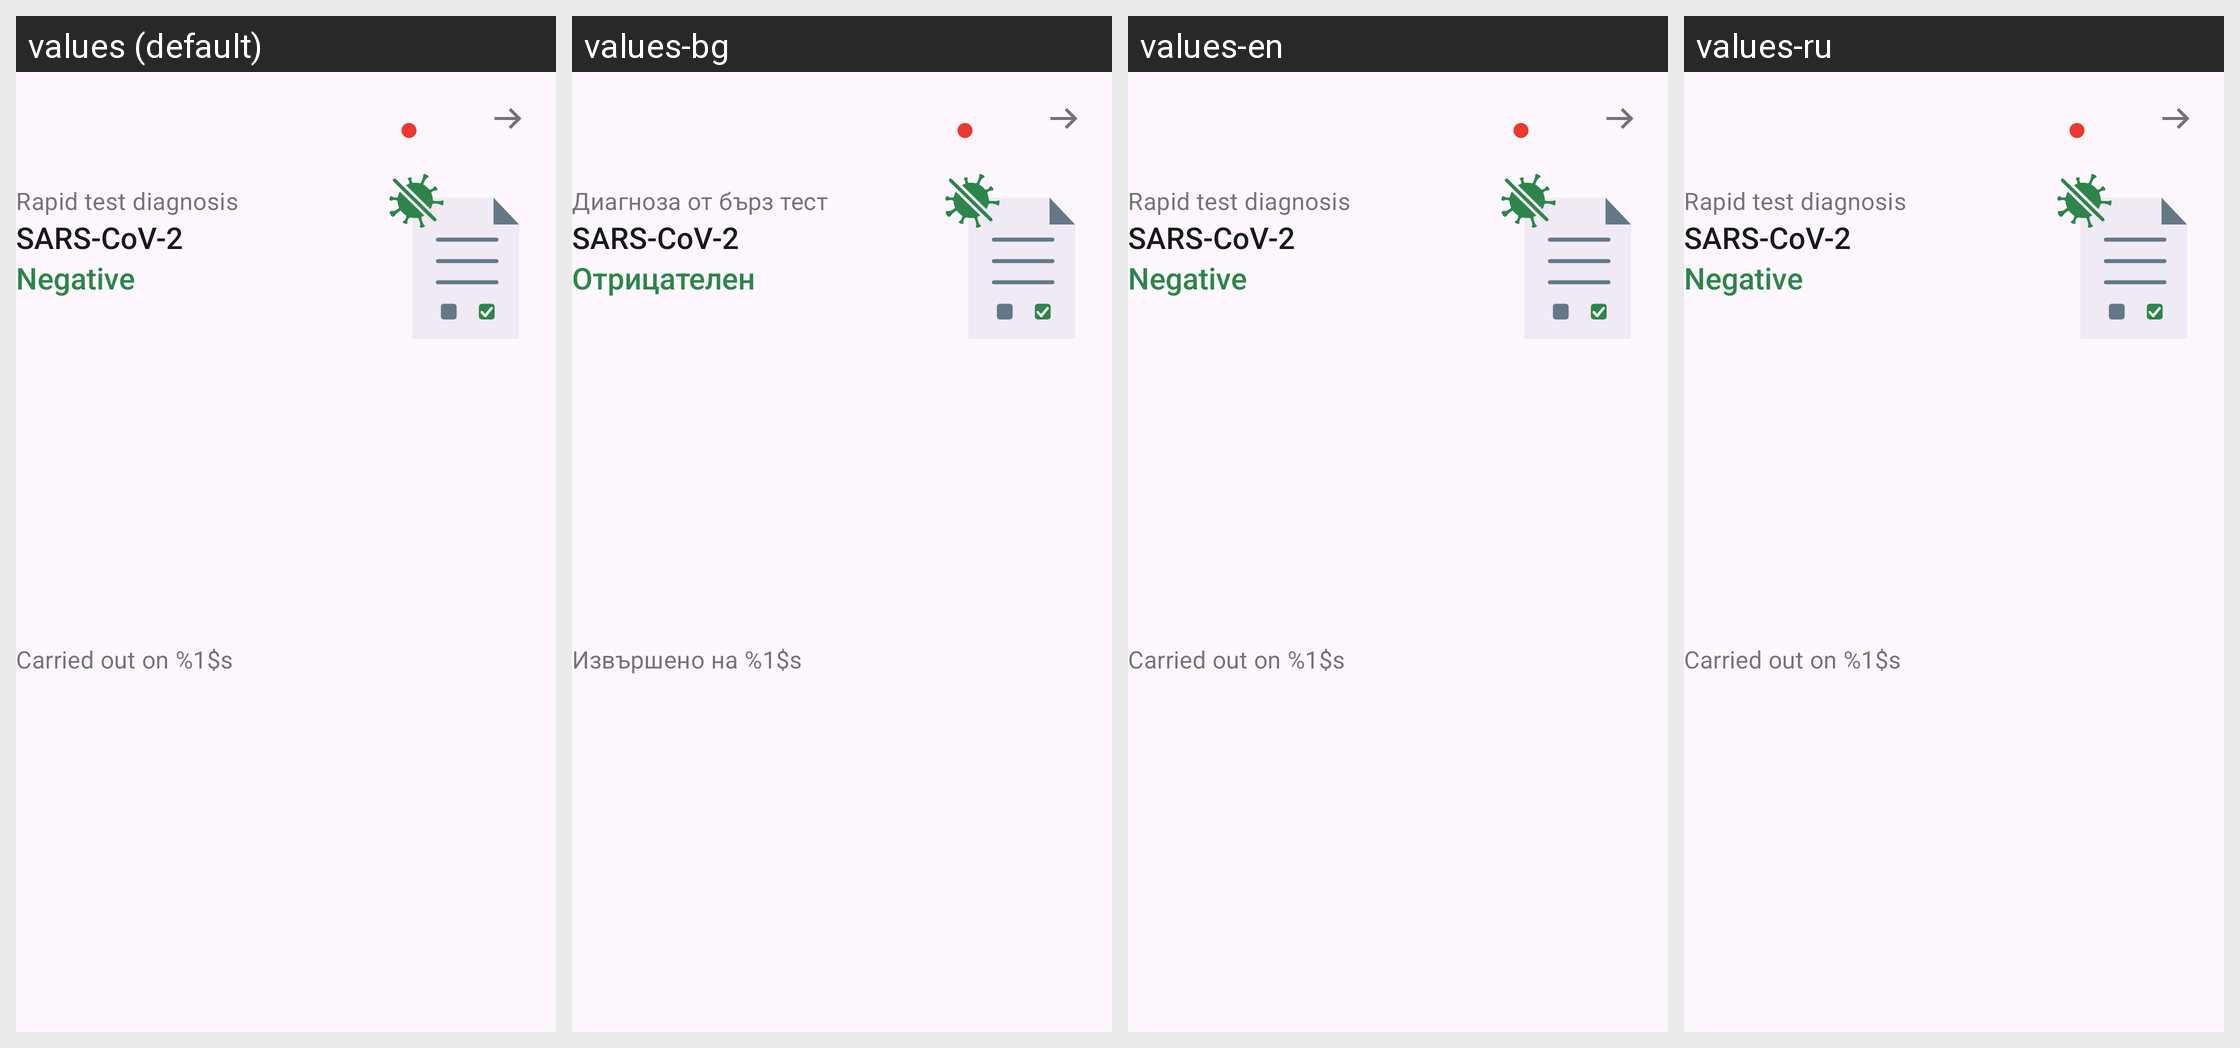

Here is an Android app screen in its default locale and in the app's own translations. Write out the translated-string differences for the strings that appear on this screen.
Android screen res/layout/family_rapid_test_card_negative.xml rendered under 4 locales, left to right: values (default), values-bg, values-en, values-ru. Device: Nexus 5 (rendered at 1080×1920; each locale shown at half size, 540×960, under a caption strip naming it); theme AppTheme.
Other locales in the repository, not shown: values-ar, values-de, values-pl, values-pt, values-ro, values-tr, values-uk.
Strings drawn on this screen, with the default value and each locale's value (text and hints the layout hard-codes, and strings that could not be matched under every locale, appear in the picture but are not listed):

family_tests_cards_rapid_title
  values: Rapid test diagnosis
  values-bg: Диагноза от бърз тест
  values-en: Rapid test diagnosis  [not translated; the default value is used]
  values-ru: Rapid test diagnosis  [not translated; the default value is used]

ag_homescreen_card_status_name_of_the_cause_of_this_app
  values: SARS-CoV-2
  values-bg: SARS-CoV-2
  values-en: SARS-CoV-2
  values-ru: SARS-CoV-2  [not translated; the default value is used]

ag_homescreen_card_status_negative
  values: Negative
  values-bg: Отрицателен
  values-en: Negative
  values-ru: Negative  [not translated; the default value is used]

family_tests_cards_rapid_date
  values: Carried out on %1$s
  values-bg: Извършено на %1$s
  values-en: Carried out on %1$s  [not translated; the default value is used]
  values-ru: Carried out on %1$s  [not translated; the default value is used]
